pico-8 play session: no input (idle), after a click and taps of 🅾, ❎, 🅾+❎, 🅾 in the second before t = 0

[t = 6 s] idle ~6s (no d-pad/buttons)
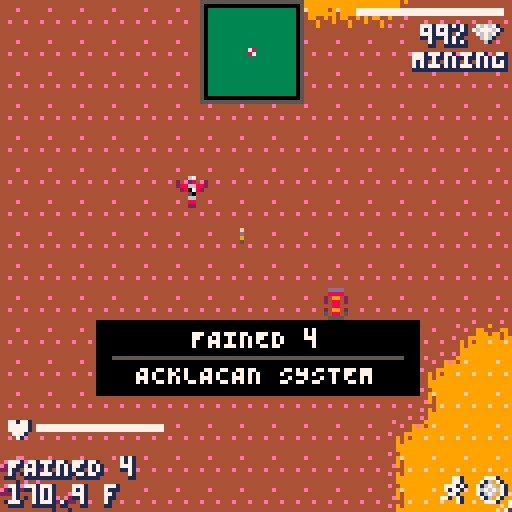
[t = 8 s] idle ~8s (no d-pad/buttons)
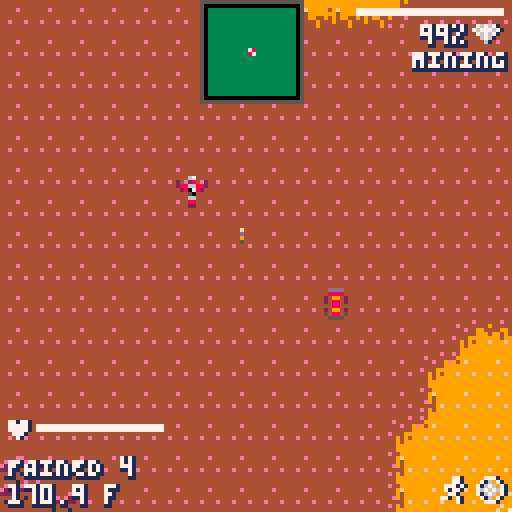

pico-8 cartridge
version 16
__lua__
-- low mem sky (#demakejam)
-- paul nicholas

curr_mode=0
-- 0=title
-- 1=galaxy
-- 2=system
-- 3=planet
-- 

--[music]
-- 00 - intro
-- 01 - shortwave
-- 17 - eotws_variation 1
-- 23 - velocity
playlist={1,7,23}
now_playing=-1

-- main loop
function _init()
 init_player()
 if (curr_mode<=1) then init_galaxy()
 elseif (curr_mode==2) then init_system()
 elseif (curr_mode==3) then init_surface()
 end
end

function _draw()
cls()
	-- draw title
	if (curr_mode<=1) then draw_galaxy()
 elseif (curr_mode==2) then
  if warp_count==0 then
   draw_system()
  else
   draw_warp()
  end
	elseif (curr_mode==3) then draw_surface()
	end
	-- debug
	-- print("cpu: "..flr(100*stat(1)).."%", 2, 2, 12) 
 -- print("mem: "..flr(stat(0)/1024*100).."%", 2, 8, 12)

	--printh("cpu: "..flr(100*stat(1)).."%") 
end

function _update60()
	if curr_mode<=1 then update_galaxy() 
 elseif curr_mode==2 then update_system() 
 elseif curr_mode==3 then update_surface()
 end
end

function init_player()
 -- todo: load saved data
 player_idle_anim={247,247}
 player_walk_anim={247,248}

 player={
  spr=247,
  x=0,
  y=0,
  health=100,
  mining_health=100,
  weapon_ammo=0,
  run=false,
  scanner_level=100,
  inv={},
  tmr=0,
  anim_pos=1,
  frame_delay=6,
  curr_anim=player_idle_anim,
  flipx=false,
  in_ship=true,
 }

 -- init player inventory
 for i=1,64 do player.inv[i]=0 end

 ship = {
  x=0,
  y=0,
  obj_type=3,  
  -- 1=planet, 2=space station, 3=ship, 4=flower, 
  -- 5=collectable, 6=mineable, 7=base?
  skin=3,
  thrust=0,
  dx=0,
  dy=0,
  aim=0, --.25
  trail={},
  landed=false
 }
end

--[[
--galaxy spiral code

e=2.71828
cols={0,1,12,14,7,7,7}
::_::
cls()
srand()
for n=2.5,0,-.1 do
 for i=min(n,5),45 do
  x=cos(e*i+t()/(e*10)-n/(e*7))*(i-n)/e*4+64
  y=sin(e*i+t()/(e*10)-n/(e*10))*(i-n)/e*2+64
  size=3-(i/28)+((sin()))
  circfill(x,y,size+.2-rnd(2),cols[flr(3*size-3)+flr(rnd(3))])--7-(n%2))
 end
end

flip()goto _ 

]]
-->8
-- galaxy map/title level


last_camx=0
last_camy=0
space={}
  -- 1=near star pages/sector
  -- 2=mid star pages/sector
  -- 3=far star pages/sector
scale=1 --.5
num_stars=7 -- per sector
star_cols={12,7,6,5,2,1,1}
max_depth=6
depth_offset=.0001
cam_speed=.00002--.0002
cam_maxspeed=.0004
hov_dist=5
curr_system=nil
curr_planet=nil
factions={"korvax","gek","vy'keen"}
warp_count=0

camx=0
camy=0
saved_galaxy_x=0--0.0955
saved_galaxy_y=0---0.057
sdist=nil --take first measurement
prev_star_hov=nil
_t=0
auto_start_time=320+rnd(100)
--printh(auto_start_time)
ready_to_begin=false
banner_count=0

function init_galaxy()
 printh("init_galaxy()...")
	camera()
 camx=saved_galaxy_x
 camy=saved_galaxy_y
 cam_dx=0
 cam_dy=0
	
 -- title?
 --if (curr_mode==0) music(0)

	-- create initial stars
	for d=1,max_depth do
		space[d]={}
		space[d].br_secx=0
		space[d].br_secy=0
  space[d].tl_secx=0
		space[d].tl_secy=0
		space[d].pages={}
		--for p=1,1 do
			space[d].pages[1]=
				make_sector(0,0,d,num_stars)
		--end
	end
end

function draw_galaxy()
--printh("draw_galaxy()...")
 cls()

 -- todo:seed to sector num?
 -- srand(1)

 fillp()
	
 star_hov = nil
 star_curr = nil

	-- loop through all depths
 for d=max_depth,1,-1 do
 --d=1
		camera(camx,camy)
	 local star_depth=space[d]
 	-- loop through all star pages
 	for p=1,4 do
 	 local page=star_depth.pages[p]
   
   -- bugfix for edge-case!
   if (page==nil) return

  	for s in all(page.stars) do
  		-- draw star
  		s.sx=s.x*scale-(camx/d)/depth_offset
  		s.sy=s.y*scale-(camy/d)/depth_offset
  		  		
  		if s.name 
     and s.sx>=64-hov_dist and s.sx<=64+hov_dist 
     and s.sy>=64-hov_dist and s.sy<=64+hov_dist then
      -- star in hover range
      -- is it closest to cursor?
      s.dist=dist(s.sx,s.sy,64,64)
      if star_hov == nil or s.dist < star_hov.dist then
       -- new closest star (to cursor)
       star_hov = s
      end
    end
    
    pset(s.sx,s.sy,s.col)

    -- names on title screen?
    if curr_mode==0 and s.seed<100 then
     print(s.name,s.sx-10,s.sy-7,s.col)
  	 end
    -- current?
    if curr_system 
     and curr_system.name==s.name then
     star_curr = s
    end
  	end
  end  -- pages	

 	--print("sector:"..space[1].tl_secx..","..space[1].tl_secy, 50, 2, 8)

 end -- depth

 
 -- title/galaxy mode
 if curr_mode==0 then

  draw_title()

  if (ready_to_begin and star_hov and wfade>=16) set_start_sys(star_hov)

  -- fades
  if (wfade>=0) fade(wfade, fade_table_white, 7, 1)
 else
  print(smallcaps("galactic core"),2,2,5)
  print("715597 ly",2,9,5)

  if star_curr then
   -- mark curr system
   circ(star_curr.sx,star_curr.sy,3,7)
  end

  if star_hov then
   
   -- current?
   if star_curr then
    -- measure dist (only once)
    if (sdist==nil) sdist=dist(star_curr.sx,star_curr.sy,star_hov.sx,star_hov.sy)
    
    -- plot course?
    if star_hov.name==curr_system.name then
     print("you are here",2,121,2)
    elseif sdist<=player.inv[20]*20 then
     line(star_curr.sx,star_curr.sy,star_hov.sx,star_hov.sy,9)
     print("press ❎ to warp ("..flr(sdist).."ly)",2,121,9)
    else
     local diff=flr((sdist-player.inv[20]*20)/20)+1
     fillp(0X5A5A)
     line(star_curr.sx,star_curr.sy,star_hov.sx,star_hov.sy,9)
     fillp()
     print("requires "..diff.." more warp cells",2,121,9)
    end
   end
   print(star_hov.name,star_hov.sx-10,star_hov.sy-7,star_hov.col)
   circ(star_hov.sx,star_hov.sy,1,star_hov.col)

   -- bottom portion
   print(star_hov.name..smallcaps(" system"),2,98,7)
   print(star_hov.num_planets..smallcaps(" planets"),2,105,6)
   print(smallcaps(star_hov.faction),2,112,6)
   
   
   -- check for change in hov (recalc dist)
   if (not prev_star_hov or star_hov.name!=prev_star_hov.name) prev_star_hov=star_hov sdist=nil
  end

  camera()

  spr(255,61,61)

 end -- title?

end

function set_start_sys(sys)
 -- todo: pick a random sys
 curr_system=sys
 saved_galaxy_x=camx
 saved_galaxy_y=camy
 init_system()
 -- todo: pick a random planet
 curr_planet=curr_system.planets[1]
 -- now jump to surface
 curr_mode=3

 init_surface()

 -- default to walking
 landing=true
 ship.landed=true
 player.in_ship=false
 return
end

function update_galaxy()	
--printh("update_galaxy()...")
 -- remember...
 last_camx=camx
 last_camy=camy
 
 local speed=cam_speed*scale


 -- title or map?
 if curr_mode==0 then
  -- auto-move camera pos
  camx+=speed*25
  _t+=.1
  if (btnp(5) or _t>auto_start_time) and (not ready_to_begin)  then 
   ready_to_begin=true
   wfade=0
   --sfx(60,3)
  end
  if (wfade>=0) wfade+=.25
 else
  -- galaxy map

  if(btn(0)) cam_dx-=speed
  if(btn(1)) cam_dx+=speed
  if(btn(2)) cam_dy-=speed
  if(btn(3)) cam_dy+=speed

  -- cancel
  -- >>> issue here as it flips back and forth!!!
  if(btnp(4) and warp_count==0) curr_mode=2 init_system() 

  -- warp (only if diff system!)
  if btnp(5) 
  and star_hov 
  and (curr_system==nil or curr_system.name!=star_hov.name) then
   -- save galaxy pos
   saved_galaxy_x=camx
   saved_galaxy_y=camy
   -- warp to new sys
   curr_system=star_hov 
   curr_mode=2 
   init_system() 
   warp_count=1
   -- sfx
   --music(-1,10)
   sfx(47,3)
  end

  -- stop?
  if (not btn(0)) and (not btn(1)) then
   cam_dx/=1.001
  else
   cam_dx=mid(-cam_maxspeed,cam_dx,cam_maxspeed)
  end 
  if (not btn(2)) and (not btn(3)) then
   cam_dy/=1.001
  else
   cam_dy=mid(-cam_maxspeed,cam_dy,cam_maxspeed)
  end 

 end -- title or map?
 



	
	camx+=cam_dx
 camy+=cam_dy


 
-- printh("camx = "..camx)
-- printh("camy = "..camy)
 
 -- loop through all depths
	for d=1,max_depth do
 --d=1
		local star_depth=space[d]
		
  -- check paging 
  -- (top-left & bottom-right corners for each depth)
  
  -- bottom-right
  local new_br_secx=
   flr((camx+127+(camx/d)/depth_offset)/127)
  local new_br_secy=
   flr((camy+127+(camy/d)/depth_offset)/127)
  -- top-left
  local new_tl_secx=
   flr((camx+(camx/d)/depth_offset)/127)
  local new_tl_secy=
   flr((camy+(camy/d)/depth_offset)/127)

  -- bottom-right
  if new_br_secx!=star_depth.br_secx 
   or new_br_secy!=star_depth.br_secy 
   or new_tl_secx!=star_depth.tl_secx 
   or new_tl_secy!=star_depth.tl_secy 
   then
  	-- moved into new sector
   -- create all new pages
   -- (assume all changed too)
   star_depth.pages[1]=make_sector(new_tl_secx,new_tl_secy,d,num_stars)
   star_depth.pages[2]=make_sector(new_tl_secx+1,new_tl_secy,d,num_stars)
   star_depth.pages[3]=make_sector(new_br_secx-1,new_br_secy,d,num_stars)
   star_depth.pages[4]=make_sector(new_br_secx,new_br_secy,d,num_stars)

   star_depth.tl_secx=new_tl_secx
   star_depth.tl_secy=new_tl_secy
   star_depth.br_secx=new_br_secx
   star_depth.br_secy=new_br_secy
  end
 end --depths
 
end

title_msg_line1={
 "    by paul nicholas",
 " ♪ by chris donnelly",
 "inspired by no man's sky"
}

title_msg_line2={
 "      @liquidream",
 "     @gruber_music",
 "     by hello games"
}

function draw_title()
 camera()

 if (_t<16) fade(16-_t,fade_table_black,0,0)  
 if (_t>0) spr(80,13,50,13,3) 
 pal()

 --printh("_t=".._t)
 if _t>15 and _t<105 then
  outline_text(title_msg_line1[flr((_t-15)/30)+1],17,100,6,1)
  outline_text(title_msg_line2[flr((_t-15)/30)+1],17,109,12,1)
 elseif _t>15 then
  outline_text("press ❎ to start",30,100,6,1)
 end
end

function draw_warp()
 cls(10)
 for i=1,50 do
  local x,y=rnd(127),rnd(150)
  line(x,y,x,y-rnd(50),rnd(16))
 end
 
end

function make_sector(secx,secy,depth,num_stars)
 local sector={}
 sector.stars={}
 
 -- calc sys number
 sector.sysnum=depth*1000+secx+secy/1000
 --printh("sysnum="..sector.sysnum)
 srand(sector.sysnum)
	
 for i=1,num_stars do
  local sys={
   x=secx*127+rnd(127),
   y=secy*127+rnd(127),
   col=star_cols[depth+flr(rnd(2))],
   secx=secx,
   secy=secy,
   name=getsystemname(
  	 secx,secy,rnd(32000)),
   seed=rnd(32000),
   faction=factions[flr(rnd(3)+1)],
   bgcol=flr(rnd(4)),
   num_planets=flr(rnd(8)+1),
   planets=nil
  }
  add(sector.stars,sys)
 end
 
 return sector
end

function getsystemname(secx,secy,sysnum)
	local namepart=
	  {"en", "la", "can","be",
    "and","phi","eth","ol",
    "ve", "ho", "a"  ,"lia",
    "an", "ar", "ur" ,"mi",
    "in", "ti", "qu" ,"so",
    "ed", "ess","ex" ,"io",
    "ce", "ze", "fa" ,"ay",
    "wa", "da", "ack","gre"}
	local name=""

 for i=1,flr(rnd(1)+3) do
  name=name..namepart[flr(rnd(#namepart))+1]
 end

 name=smallcaps(name)

	return name
end

-- fixed sqrt to avoid overflow
-- https://www.lexaloffle.com/bbs/?tid=29528
function dist(x1,y1,x2,y2)
 local a=x1-x2
 local b=y1-y2
 local c=sqrt((a/16)^2+(b/16)^2)*16
 return c
end
-- function dist(x1,y1,x2,y2)
--  local a=x1-x2
--  local b=y1-y2
--  local c=sqrt((a*a)+(b*b))
--  return c
-- end


-->8
-- star system level

sector_size=1000 --3000
astorbit=100

landing=false
wfade=-2

--debug
--srand(0)

function init_system()
 printh("-------- init system -----")

  -- ####################################
 -- debug
 -- if curr_system==nil then
 --  srand(4) --4
 --  pal()
 --  palt()
 --  cls(15)
 --  curr_system={
 --   seed=rnd(32000),--0,
 --   bgcol=1,
 --   num_planets=8,
 --   planets={},
 --   station={}
 --  }
 --  for i=1,curr_system.num_planets do
 --   curr_planet=create_planet(rnd(32000),i)
 --   add(curr_system.planets,curr_planet)
 --  end
 --  -- copy screen to user memory
 --  memcpy(0x4300,0x6000,0x1000)
 --  -- reset sprites
 --  reload()

 --  -- create station
 --  curr_system.station={
 --   obj_type=4,
 --   x=ship.x+rnd(50)+50,
 --   y=ship.y+rnd(50)+50,
 --   rot=0,
 --   col1=rnd(16),
 --   col2=rnd(16)
 --  }

 --  ship.landed=false
 --  player.in_ship=true
 -- end
 -- ####################################

 srand(curr_system.seed)
 create_stars()

 -- create planets/station?
 -- (only on first entry)
 if curr_system.planets == nil then
  curr_system.planets={}
  printh(">>>>>>> create planets <<<<")
  pal()
  palt()
  cls(15)  
  for i=1,curr_system.num_planets do 
   -- add planet
   local p=create_planet(rnd(32000),i)
   add(curr_system.planets,p)
   
   --debug
   printh("planet x,y:"..p.x..","..p.y)
  end
  -- copy screen to user memory
  memcpy(0x4300,0x6000,0x1000)
  -- reset sprites
  reload()

  -- create station
  curr_system.station={
   x=ship.x+rnd(50)+50,
   y=ship.y+rnd(50)+50,
   rot=0,
   col1=rnd(16),
   col2=rnd(16)
  }
 end
end

function update_system()
 --printh("update_system()...")
 -- warping
 if warp_count>0 then
  warp_count+=1
  if warp_count > 100 then
   warp_count=0
  end 
 end
 
 -- landing/takeoff
 if takingoff then
  wfade-=.25
  if wfade <= 0 then
   takingoff=false
   wfade=-2
  end
 elseif landing then
  wfade+=.25
  if (wfade >= 5) curr_mode=3 init_surface() ship.thrust=0
 end
 
 -- update ship
 update_player()
 

 for i=1,#stars do
  local s=stars[i]
  -- update starfield
  update_star(s, ship.dx, ship.dy)
 end

 -- create thrust particles
 local engine_x = -sin(ship.aim)*5
 local engine_y = -cos(ship.aim)*5
 make_particle(ship.x+engine_x+3.5, ship.y+engine_y+3.5,0,0)

 update_particles()
end


function draw_system()	
 --printh("draw_system()...")
	cls(curr_system.bgcol)	
  -- stars
 for i=1,#stars do
  local s=stars[i]
  if (s.d>=2.25) pset(s.x,s.y,s.c)
 end

 camera(ship.x-60,ship.y-60)

  -- copy user mem to sprite
 memcpy(0x0,0x4300,0x1000)

close_object=nil
close_object_dist=9999

 -- draw planets
 -- (from user mem)
 
 for i=1,curr_system.num_planets do
  p=curr_system.planets[i]

  -- if planet is within range (e.g. asteroids)
  -- then draw it
  local planet_dist = abs(dist(p.x,p.y,ship.x,ship.y))
  if planet_dist < 128+(astorbit) then
   draw_planet(p,p.x,p.y,p.size)
   -- draw asteroids
   palt(3,0)
   if (curr_system.bgcol>0) palt(1,true)
   for a=1,#p.asteroids do
    local ast=p.asteroids[a]
    spr(ast.spr,p.x+ast.x,p.y+ast.y,1,1,ast.fx,ast.fy)
    --rspr(88,96,p.x+ast.x,p.y+ast.y,t()+rnd(),1,3)
   end
  end
  -- landable?
  if (planet_dist < (p.size*16)+20 and planet_dist<close_object_dist) close_object=p close_object_dist=planet_dist

 end --# planets

 

 -- restore sprites
 reload()
 --reload(0,0,0x1fff)

 -- draw station
 local st=curr_system.station
 pal()
 palt(0,false)
 pal(1,st.col1)
 pal(13,st.col2)
 rspr(0,64,st.x-20,st.y-20,st.rot,6,3) 
 st.rot+=.0025
 pal()
 palt()
 --spr(128,st.x-20,st.y-20,5,5) 

 -- ui
 for i=1,curr_system.num_planets do
  p=curr_system.planets[i]
  -- debug (collision bounds!)
  --circ(p.x,p.y,(p.size*16),8)
  
 if p.mapped then
  print(p.name,
   p.x,  --p.x-flr((#p.name*4)/2)
   p.y-(p.size*16)-16,7)

   -- print("unmapped",
   --  p.x,
   --  p.y-(p.size*16)-8,9)
 end
 if not p.mapped then
  print("unknown",
   p.x,  --p.x-flr((#p.name*4)/2)
   p.y-(p.size*16)-16,7)

  print("unmapped",
   p.x,
   p.y-(p.size*16)-8,9)
 end

 end --# planets

 draw_particles()


	-- reset/lock camera for fixed drawing
	camera()

 -- draw player's ship
 draw_ship(60,60)

 -- -- 
 -- draw_particles()

 -- stars foreground
 for i=1,#stars do
  local s=stars[i]
  if (s.d<2.25) pset(s.x,s.y,s.c)
 end

 -- ui
 draw_ui()

 -- radar
 draw_radar()

 -- fades
 if (landing or takingoff) fade(wfade, fade_table_white, 7, 1)
end

-- will either be ship or person
function update_player()


 if player.in_ship then
  if not ship.landed and not landing then
   -- todo: flight controls
   local speed=.5--.1 --1
   local acc=0.01
   local rotspeed=.0075
    -- fast turn = .01

   if(btn(2)) ship.thrust+=acc
   if(btn(3)) ship.thrust-=acc    
   if(btn(0)) ship.aim-=rotspeed
   if(btn(1)) ship.aim+=rotspeed   

   if(btnp(4) and wfade<0 and warp_count==0) init_galaxy() update_galaxy() curr_mode=1 return

   if(btnp(5) and close_object and warp_count==0) curr_planet=close_object landing=true wfade=0 sfx(50,3)

   -- cap thrust
   ship.thrust=mid(0.25,ship.thrust,1.75)
   -- calculate thrust vector
   ship.dx=-sin(ship.aim*-1)*ship.thrust
   ship.dy=cos(ship.aim*-1)*ship.thrust

   -- update camera pos
   ship.x+=ship.dx
   ship.y+=ship.dy

   -- todo/debug: this needs work when on planet - not finished!
   -- camx+=ship.dx
   -- camy+=ship.dy

  -- ship.dx=ship.thrust
  else
   -- allow take-off or leave ship
  end
 else
  -- on foot
   local speed=1 --constant!   
   local vx,vy=0,0
   local btn_count=0

   if(btn(0)) vx=-speed btn_count+=1
   if(btn(1)) vx=speed btn_count+=1
   if(btn(2)) vy=-speed btn_count+=1
   if(btn(3)) vy=speed btn_count+=1

   if btnp(5) then
    -- check for close object(s).. 
    if close_object then
     -- ship
     if close_object.obj_type==3 then
      -- take-off!
      --printh("takeoff!!!!!")
      takingoff=true wfade=0 sfx(51,3) banner_count=-2

     -- item to collect
     elseif close_object.obj_type==4 or close_object.obj_type==5 then
      local checkpos=(mapx+11).."."..(mapy+11)
      --printh(">>> deading: "..checkpos)
      curr_planet.dead[checkpos]=true
      close_object.dead=true

      -- add to player inventory
      player.inv[close_object.obj_class]+=1--block.obj_quantity
      -- show message
      collect_item=close_object
      collect_amount=1 -- quantity
      collect_timer=1
      -- sfx
      sfx(54,3)
     end
    end 

   end

   -- speed delay
   if (btn_count>0) then 
    speed_delay_count+=1
    if (player.curr_anim!=player_walk_anim) sfx(52,3) printh("walk!!!")
    player.curr_anim=player_walk_anim
   else
    if (player.curr_anim==player_walk_anim) sfx(-1,3) printh("stop!!!")
    player.curr_anim=player_idle_anim
   end
   if (speed_delay_count>speed_delay) then
    speed_delay_count=0
    -- move camera pos
    -- camx+=vx
    -- camy+=vy
    player.x+=vx
    player.y+=vy 
    camx+=vx
    camy+=vy 
    
    -- printh("player pos: "..player.x..","..player.y)
    -- printh("ship pos: "..ship.x..","..ship.y)
    -- printh("cam1 x="..camx..",y="..camy)
   end
--printh("cam1 x="..camx..",y="..camy)
   

   -- check collisions / close objects
   -- reset state
    close_object=nil

   -- ship
   if dist(player.x,player.y,ship.x,ship.y)<10 then
    close_object=ship

   else
    -- item to collect (flower, cargo drop, etc.)
    local block=mdata["11.11"]
    if block.obj_type and not block.dead then
     close_object=block
    end

   end -- close tests

 end
end

function draw_radar()
 local xoff,yoff=50,0
 local px,py=xoff+13,yoff+13

  rectfill(xoff,yoff,xoff+25,yoff+25,5)
  rectfill(xoff+1,yoff+1,xoff+24,yoff+24,0)
  
 -- in space?
 if curr_mode==2 then
  -- draw dist objects first
  clip(xoff+1,yoff+1,24,24)
  for i=1,#curr_system.planets do
   local dx=px+(curr_system.planets[i].x-ship.x)*.1
   local dy=py+(curr_system.planets[i].y-ship.y)*.1
   dx=mid(xoff+1,dx,xoff+24)
   dy=mid(yoff+1,dy,yoff+24)
   circfill(dx,dy,2,13)
  end
  rectfill(xoff+2,yoff+2,xoff+23,yoff+23,1)
  -- station
  local st=curr_system.station
  dx=px+(st.x-ship.x)*.1
  dy=py+(st.y-ship.y)*.1
  dx=mid(xoff,dx,xoff+24)
  dy=mid(yoff,dy,yoff+24)
  fillp(0X5A5A,dx,dy)
  rectfill(dx,dy,dx+1,dy+1,148)
  fillp()

  -- now draw close objects
  for i=1,#curr_system.planets do
   local dx=px+(curr_system.planets[i].x-ship.x)*.1
   local dy=py+(curr_system.planets[i].y-ship.y)*.1
   circfill(dx,dy,2,13)
  end

 -- on land?
 elseif curr_mode==3 then
  -- draw dist objects first
  clip(xoff+1,yoff+1,24,24)
  rectfill(xoff+2,yoff+2,xoff+23,yoff+23,3)
  -- ship
  dx=px+(ship.x-player.x)*.1
  dy=py+(ship.y-player.y)*.1
  dx=mid(xoff,dx,xoff+24)
  dy=mid(yoff,dy,yoff+24)
  fillp(0X5A5A,dx,dy)
  rectfill(dx,dy,dx+1,dy+1,135)
  fillp()


 end
 


  -- player
  pset(xoff+13,yoff+13,7)

 clip()
end


function draw_ship(x,y)
 pal()
 palt(0,false)
 --printh("a:"..ship.aim)
 rspr(88+8*ship.skin,120,x,y,ship.aim,1,3)
 pal()
 palt()
end


collect_item=nil
collect_amount=0
collect_timer=0

function draw_ui()

 -- todo: draw_healthbar and make real
 palt(3,true)
 -- rectfill(2,2,40,3,1)
 -- rectfill(2,2,35,3,7)
 -- spr(224,2,5)

 -- middle/in-viewport stuff
 if close_object!=nil then
  -- planet?
  if close_object.obj_type==1 then
   outline_text("❎ to land",
    60-10,
    60+12, 7)
  -- ship?
  elseif close_object.obj_type==3 then
   outline_text("❎ to take-off",
    60-20,
    60+5, 7)
  -- collectable?
  elseif close_object.obj_type==4 or close_object.obj_type==5 then
   outline_text("❎ to pick-up",
    60-20,
    60+5, 7)
  end
 end

 -- shared ui sections?

 -- collected items
 if collect_item then
  rectfill(38,31,41,34,collect_item.obj_col1)
  rectfill(39,32,40,33,collect_item.obj_col2)
  outline_text(smallcaps(collect_item.name.." x"..collect_amount),44,30,7)
  collect_timer-=.01
  if (collect_timer<=0) collect_item=nil
 end

 if banner_count>=0 then
  rectfill(24,80,104,98,0)
  print(curr_planet.name, 48,82, 7)
  line(28,89,100,89,5)
  print(curr_system.name..smallcaps(" system"), 34,91, 7)

  banner_count+=.1
  if (banner_count>20) banner_count=-2
 end


 -- todo: show health and actual weapon
 
 if player.in_ship then
  -- top portion
  --print("pos="..flr(ship.x)..","..flr(ship.y),50,30,8)

  -- debug (removed until canon fire done)
  -- rectfill(89,2,125,3,1)
  -- rectfill(89,2,125,3,7)
  -- print("100%",104,6,7,1)
  -- spr(239,120,5)
  -- print(smallcaps("photon"),103,12)

  if not ship.landed then
   print(flr(ship.thrust*100).."\85/\83",2,121,7)
  end

 else -- on foot

  -- top portion
  rectfill(89,2,125,3,1)
  rectfill(89,2,125,3,7)
  outline_text("99%",105,6,7,1)
  spr(238,118,5)
  outline_text(smallcaps("mining"),103,12,7,1)
  
  -- bottom portion
  spr(242,1,103)
  rectfill(9,106,40,107,1)
  rectfill(9,106,40,107,7)
  outline_text(curr_planet.name,2,114,7,1)
  outline_text(curr_planet.temp.." f",2,121,7,1)

  spr(244,110,119)
  spr(245,119,119)
 end
 
 palt()
end

function create_stars()
 stars={}
	for i=1,50 do
		local s={}
		s.x=flr(rnd(128))
		s.y=flr(rnd(128))
		s.d=rnd(10)
  s.c=s.d+5 -- stranger things!
  add(stars,s)
	end
end

function update_star(s, dx, dy)
 -- move star based on depth
 s.x-=dx/s.d*5
 s.y-=dy/s.d*5
 		
 -- wrap star, if needed
 if (s.x<0 or s.x>128) then
	 	s.x=s.x<0 and 128 or 0
	 	s.y=rnd(128)
	elseif (s.y<0 or s.y>128) then
		s.x=rnd(128)
		s.y=s.y<0 and 128 or 0
	end
end

function make_particle(startx,starty,dx,dy,cols,life_time,max_size,min_size)
 local p = {
   --the location of the particle
   x=startx,
   y=starty,
   --what percentage 'dead'is the particle
   t = 0,
   --how long before the particle fades
   life_time=20+rnd(10),
   --how big is the particle,
   --and how large will it grow?
   size = 1,
   max_size = 1+rnd(3),
   min_size = 1+rnd(3),
   
   --'delta x/y' is the movement speed,
   --or the change per update in position
   --randomizing it gives variety to particles
   dy = dy,
   dx = dx,
   -- dy = rnd(0.7) * -1,
   -- dx = rnd(0.4) - 0.2,
   
   --'ddy' is a kind of acceleration
   --increasing speed each step
   --this makes the particle seem to float
   ddy = -0.05,
   --what color is the particle
   col = 7
 }
 --after making the particle, add it to the list 'smoke'   
 add(ship.trail,p)
end

function update_particles()
  --perform actions on every particle
  for p in all(ship.trail) do
    --move the smoke
    p.y += p.dy
    p.x += p.dx
    --p.dy+= p.ddy
    --increase the smoke's life counter
    --so that it lives the correct number of steps
    p.t += 1/p.life_time
    --grow the smoke particle over time
    --(but not smaller than its starting size)
    p.size *=.99
    --p.size = max(p.size, p.max_size * p.t )
    
    --make fading smoke particles a darker color
    --gives the impression of fading
    --change color if over 70% of time passed
    if p.t > 0.1  then
      p.col = 12
    end
    if p.t > 0.7 then
      p.col = 1
    end
    --if the particle has expired,
    --remove it from the 'smoke' list
    if p.t > 1 then
      del(ship.trail,p)
    end
  end
end

function draw_particles()
  for i=1,#ship.trail do
    local p=ship.trail[i]
    --draw a circle to be the smoke
    --replace this with whatever you want
    --your smoke to look like
    circfill(p.x, p.y, p.size, p.col)
  end
end

function draw_planet(p,x,y,scale)
 pal()
 palt(0,false)
 palt(15,true)

   local startx=((p.num-1)%4)*32
 sspr(
  startx,
  flr(p.num/5)*32,
  32,32,
  x-(15*scale),y-(16*scale),
  32*scale,32*scale)
end

function create_planet(seed,num)
 printh(">>> in create_planet()")
 local p={
  obj_type=1,
  seed=rnd(32000),
  num=num,
  name=getsystemname().." "..flr(rnd(8))+1,
  size=rnd(.75)+1,
  x=rnd(sector_size)-sector_size/2,
  y=rnd(sector_size)-sector_size/2,
  res_nums={},
  dead={},
  temp=flr(rnd(200)).."."..flr(rnd(9))+1,
  mapped=false
 }
 -- gen palette
	p.pal={}
 --printh("planet pal:")
 for i=0,14 do
  p.pal[i]=flr(rnd(14)+1)
  --printh(" > "..p.pal[i])
 end
 -- generate planet texture
 gen_texture(seed,p)
 -- render planet once
 render_sphere(
   ((num-1)%4)*32,
   -1 + (flr(num/5)*32),
   1)
 -- generate asteroids
 p.asteroids={}
 local astcount=100
 for i=1,astorbit do
  local a=rnd(1)
  local ast={
   x=(rnd(astorbit/2)+astorbit)*cos(a),
   y=(rnd(astorbit/2)+astorbit)*sin(a),
   spr=204+flr(rnd(4)),
   fx=flr(rnd(2))==0,
   fy=flr(rnd(2))==0
  }
  add(p.asteroids,ast)
 end
 -- generate resources
 for i=1,flr(rnd(4)) do
  local num=flr(rnd(#res)+1)
  add(p.res_nums,num)
  printh("  > res = "..res[num][3])
 end

 return p
end

function gen_texture(seed,p)
 -- set seed
	os2d_noise(seed)
	
	local size=32
	-- fill spr ram with samples
	for y=0,size do
		for x=0,size*4 do
			local c
			-- base noise is strongest
			c =os2d_eval(x/8,y/4)
			--c =os2d_eval(x/32,y/32)

	--[[		
			-- next is weaker
			c+=os2d_eval(x/16,y/16)/2

			-- and so on
			c+=os2d_eval(x/ 8,y/ 8)/4

			-- and so on
			c+=os2d_eval(x/ 4,y/ 4)/8

			-- and so on
			c+=os2d_eval(x/ 2,y/ 2)/16

]]
			-- convert -0.2..+1 to 14 cols
			-- (sea level at -0.2)
			c=mid(0,(c+0.2)/1.2*14,13)

   sset(x,y,p.pal[flr(c)])
		end
	end
end


fade_table_white={
 {1,13,6},
 {5,13,6},
 {13,13,6},
 {3,13,6},
 {4,14,15},
 {13,6,6},
 {6,7,7},
 {7,7,7},
 {8,14,15},
 {10,15,15},
 {10,15,15},
 {11,6,6},
 {12,6,6},
 {13,6,6},
 {14,15,7},
 {15,7,7}
}

fade_table_black={
 {0,0,0},
 {1,0,0},
 {2,1,0},
 {3,1,0},
 {2,2,0},
 {5,1,0},
 {13,5,1},
 {6,13,1},
 {8,2,0},
 {4,4,0},
 {9,4,5},
 {3,3,0},
 {12,1,1},
 {5,1,1},
 {13,2,1},
 {13,5,1}
}


function fade(i,fade_table,target_col,p) -- p=0=draw palette
 for c=0,15 do
  if flr(i+1)>=4 then
   pal(c,target_col,p)
  elseif flr(i+1)<0 then
   -- do nothing
  else
   pal(c,fade_table[c+1][flr(i+1)],p)
  end
 end
end

-->8
-- planet surface level

--------------------------------
-- init phase
--------------------------------
mdata={}
--mdead={} -- the used/dead list
speed_delay=2 -- walk=2,run=1,fly=0 
speed_delay_count=0
res_types={"isotope","silicate","neutral","exotic"}
res={
 --{1,2,"carbon","c",1,.9,7}, --mining/killing animals
 {10,9,"sodium","na",4,.1,41,175}, --1
 {8,10,"oxygen","c",1,.9,7,174},
 {4,9,"marrow bulb","mb",4,.2,41,171}, --caves
 {3,1,"cactus flesh","cc",3,.2,28,170},--on desert worlds
 {3,10,"gamma root","gr",4,16,1.1,174}, --radioactive worlds
 {11,3,"fungal mould","fm",3,.2,16,171},--on toxic worlds
 {12,1,"frost crystal","fc",3,.2,12,175}, --on frozen worlds
 {10,9,"solanium","so",3,.2,70,173}, --on hot worlds
 {7,7,"kelp sac","ke",4,.2,41,174}, --underwater
 {12,7,"star bulb","sb",3,.2,32,173},
 --col1,col2,name,abbrev,group,rarity,value,sprite
-- {6,5,"platinum","pt",2,.5,55}, --mining
-- {9,9,"copper","cu",2,.5,110,172},
-- {8,8,"coprite","cr",3,.2,30}, --feeding animals
-- {3,11,"emeril","em",3,.2,275},
-- {9,10,"gold","au",3,.2,220},
 --{14,2,"mordite","mo",3,.2,40}, --killing animals
-- {2,13,"pugneum","pg",3,.2,138},
}
-- other object classes
-- 20= warp cell


function init_surface()

 -- ####################################
 -- debug
 if curr_system==nil then
  srand(4) --4
  pal()
  palt()
  cls(15)
  curr_system={
   seed=rnd(32000),--0,
   bgcol=1,
   num_planets=8,
   planets={}
  }
  for i=1,curr_system.num_planets do
   curr_planet=create_planet(curr_system.seed,2)
   add(curr_system.planets,curr_planet)
  end
  -- copy screen to user memory
  memcpy(0x4300,0x6000,0x1000)
  -- reset sprites
  reload()

  ship.landed=true
  player.in_ship=false
 end
 -- ####################################




	-- noise params
	_seed=0

	camx=16
 camy=16
 -- map view pos
	mapx=-1--80--10
	mapy=21--90--11

 -- wave ripples
 wave_frame=0
 --wave_cols={7,12,12}
 --wave_delay=10
	
	-- generate initial view
 os2d_noise(curr_planet.seed)--_seed)
	gen_map(mapx,mapy,22,22,1,1)

 -- ----------------------------------
 -- recolour sprites to planet pal
 pal()
 palt()
 cls()
 water_col=curr_planet.pal[0]
 deep_water=fade_table_black[water_col+1][2]
 beach_col=curr_planet.pal[2]
 grass_col=curr_planet.pal[3]
 trees_col=curr_planet.pal[6]
 trees_floor_col=curr_planet.pal[4]
 rock_col=curr_planet.pal[11]

 -- beach (recolor is in update due to anim)
 spr(1,8,0,15,1)

 -- grass
 pal(3,grass_col) 
 pal(11,fade_table_white[grass_col+1][2]) 
 spr(17,8,8,15,1)
 pal()
 -- trees
 pal(5,trees_floor_col)
 pal(11,trees_col)
 pal(3,fade_table_black[trees_col+1][2]) 
 spr(33,8,16,15,1)
 pal()
 -- rock
 pal(6,rock_col)
 pal(7,fade_table_white[rock_col+1][2])
 pal(13,fade_table_black[rock_col+1][2])
 pal(1,fade_table_black[fade_table_black[rock_col+1][2]+1][2])
 spr(49,8,24,15,1)
 pal()
 -- water
 pal(12,water_col)
 palt(0,false)
 pal(0,deep_water)
 spr(65,8,32,15,1)
 pal()

 -- copy screen (5 rows of sprites) to sprite memory
 memcpy(0x0000,0x6000,0x0a00)
 
 -- reset sprites
 --reload()

 -- set player pos
 player.x=mapx*8+70
 player.y=mapy*8+70
 -- put player ship next to them
 ship.x=mapx*8+60
 ship.y=mapy*8+60
 ship.aim=0

 -- mark as mapped
 curr_planet.mapped=true

 -- play music
 srand(curr_planet.seed)
 local song_num=flr(rnd(#playlist))+1
 --printh("song_num:"..song_num)
 --if (song_num!=now_playing) music(playlist[song_num]) now_playing=song_num
end

--------------------------------
-- update phase
--------------------------------

function update_surface()
	 -- landing/takeoff
	if landing then
  wfade-=.25
  if wfade <= 0 then
   landing=false
   wfade=-2
   -- default to landed and out of ship
   ship.landed=true
   player.in_ship=false

   -- show planet name
   banner_count=0
   sfx(59,3)
  end
 elseif takingoff then
  wfade+=.25
  if (wfade >= 5) then
   curr_mode=2
  -- default to flying and out of ship
   ship.landed=false
   player.in_ship=true
   -- pos ship at planet
   ship.x=curr_planet.x
   ship.y=curr_planet.y
   init_system()
  end
 end
	
 -- either ship or person
 update_player()

 -- update player anim
 animate(player)


	-- check for empty map lines

 -- left edge =========================
	if camx<12 then --(16-4)
	 -- need to shift map
	 for y=1,22 do
 		for x=22,1,-1 do
 		 local block=mdata[(x-1).."."..y]
 		 mdata[x.."."..y]=block
 		end
 	end
	 -- generate new lines
	 mapx-=1
	 gen_map(mapx,mapy,0,22,1,1)
	 -- and reposition camera
	 camx=20-(12-camx)

 -- top edge =========================
	elseif camy<12 then --(16-4)
	 -- need to shift map
	 for x=1,22 do
 		for y=22,1,-1 do
 		 local block=mdata[x.."."..(y-1)]
 		 mdata[x.."."..y]=block
 		end
 	end
	 -- generate new lines
	 mapy-=1
	 gen_map(mapx,mapy,22,0,1,1)
	 -- and reposition camera
	 camy=20-(12-camy)

 -- right edge =========================
	elseif camx>=20 then  --(16+4)
	 -- need to shift map
	 for y=1,22 do
 		for x=1,22 do
 		 local block=mdata[(x+1).."."..y]
 		 mdata[x.."."..y]=block
 		end
 	end
	 -- generate new lines
	 mapx+=1
	 gen_map(mapx+21,mapy,0,22,22,0) --target map pos
	 -- and reposition camera
	 camx=12+(20-camx)--+speed

 -- bottom edge =========================
	elseif camy>=20 then --(16+4)
	 -- need to shift map
	 for x=1,22 do
 		for y=1,22 do
 		 local block=mdata[x.."."..(y+1)]
 		 mdata[x.."."..y]=block
 		end
 	end
	 -- generate new lines
	 mapy+=1
	 gen_map(mapx,mapy+21,22,0,1,22) --target map pos

	 -- and reposition camera
	 camy=12+(20-camy)--+speed
	end

 -- debug
 --printh(tostr(player.inv[20]))
end

function gen_map(mx,my,mw,mh,ox,oy)
 --printh("gen_map("..mx..","..my..","..mw..","..mh..","..ox..","..oy..")")
 
 -- set map data with samples
	for y=oy,oy+mh do
		for x=ox,ox+mw do
			local c
			
			local _x=mx-ox+x
			local _y=my-oy+y
			-- v1(orig - slower)
		--[[
			c =os2d_eval(_x/32,_y/32)
			c+=os2d_eval(_x/16,_y/16)/2
			c+=os2d_eval(_x/ 8,_y/ 8)/4
			c+=os2d_eval(_x/ 4,_y/ 4)/8
			c+=os2d_eval(_x/ 2,_y/ 2)/16
			]]
			
			-- v2(faster)
			--[[
			c =os2d_eval(x/1024,y/1024)
			c+=os2d_eval(x/64,y/64)/2
			c+=os2d_eval(x/ 8,y/ 8)/4
			c+=os2d_eval(x/ 4,y/ 4)/8
			]]
			
			-- v3 (faster and looks good)
			--[[
   c =os2d_eval(_x/64,_y/64)
			c+=os2d_eval(_x/32,_y/32)/4
			c+=os2d_eval(_x/ 8,_y/ 8)/8
   ]]
   
   -- v4 (smaller scale - nice landscape, lots of water)
   --printh(">>> gen point <<<")
			-- c =os2d_eval(_x/32,_y/32)
			-- c+=os2d_eval(_x/8,_y/8)/4
			-- --c+=os2d_eval(_x/4,_y/4)/8
			
   -- v5 (bigger land mass, ponds and lakes)
   c =os2d_eval(_x/32,_y/32)
			c+=os2d_eval(_x/16,_y/16)/2
			--c+=os2d_eval(_x/ 8,_y/ 8)/4

			mdata[x.."."..y]={
			 noise=c,
		  col=mid(0,(c+0.2)/1.2*14,13),
    -- x=_x,
    -- y=_y,
    -- each block gets its own random seed
				seed=tonum(mapx+x).."."..(mapy+y) --x.."."..y)
			}

		end
	end

 -- calc (incremental) marching for new blocks
 local sx = mid(2,ox,21)
 local sy = mid(2,oy,21)
 local tx = (mw>2) and ox+mw-1 or sx
 local ty = (mh>2) and oy+mh-1 or sy

 for y=sy,ty do
  for x=sx,tx do

   local block=mdata[x.."."..y]
   block.march_sea = marching_code(x,y,-.75)
   block.march_low = marching_code(x,y,-0.5)
   block.march_mid = marching_code(x,y,-0.25)
   block.march_hi = marching_code(x,y,0.5)
   block.march_top = marching_code(x,y,0.9)

   -- now gen other object types:
   --  1=planet, 2=space station, 3=ship, 4=flower, 
   --  5=collectable, 6=mineable, 7=base?
   -- (each block has own seed)
   srand(block.seed)

   -- static objects...

   -- only if planet has resources
   if #curr_planet.res_nums > 0 then
    if block.noise>.65 and block.noise<.66 then
     -- plant
     block.obj_type=4
     block.obj_class=curr_planet.res_nums[flr(rnd(#curr_planet.res_nums)+1)] --flr(rnd(5)+1)    
     --printh("class="..block.obj_class)
     block.obj_col1=res[block.obj_class][1]
     block.obj_col2=res[block.obj_class][2]
     block.name=res[block.obj_class][3]
    end

    -- other properties    

    -- only used if a "full" tile
    -- (removed for now - kinda slow, not much diff)
    -- block.flipx=flr(rnd(2))==0
    -- block.flipy=flr(rnd(2))==0
   end

   -- collectable (container?)
   srand(block.seed)

   -->> rnd issue!
   if block.noise>-.06 and block.noise<-.05 and rnd()<.1 then
    block.obj_type=5 --5=container
    block.obj_class=20 -- 20=warp cell
    block.obj_col1=11
    block.obj_col2=7
    block.name="warp cell"
   end

   -- is block "dead/used"?
   --printh("dead type: "..type(curr_planet.dead["7.36"]))
   local checkpos=(mapx+x).."."..(mapy+y)
   --printh(">>> cheaking for dead: "..checkpos)
   --if (checkpos=="7.36") printh("checking...7.36")
   if (curr_planet.dead[checkpos]!=nil) block.dead=true 
  end
 end


 
end


--------------------------------
-- draw phase
--------------------------------

function draw_surface()
 pal()
	--cls(1) --water
 cls(deep_water)
	--cls(12)
	camera(camx,camy)
	
  -- wave cols  
  
  wave_cols={7,water_col,water_col}
  --if (time()%1==0) then
    wave_frame = flr(sin(t()/10)*1.5+1)
    if (wave_frame==0) wave_cols={7,water_col,water_col}
    if (wave_frame==1) wave_cols={beach_col,7,water_col}
    if (wave_frame==2) wave_cols={beach_col,beach_col,7}
 --end
 
 for y=2,21 do
		for x=2,21 do

			local block=mdata[x.."."..y]
			local c3col=block.col
			local c4=flr(c3col)

   local dx=x*8-16
   local dy=y*8-16

   -- -- randomise full blocks
   -- fx,fy=false,false
   -- if block.march_top==15 or block.march_hi==15 or block.march_mid==15 or block.march_low==15 or block.march_sea==15) then
   --  fx=rnd(
   -- end

   -- don't draw if hidden by layer above
			if(block.march_top<15 and block.march_hi<15 and block.march_mid<15 and block.march_low<15 and block.march_sea!=0) then spr(block.march_sea+64,dx,dy) end
   pal()

   -- wave palette cycling
   pal(1,wave_cols[1])
   pal(2,wave_cols[2])
   pal(3,wave_cols[3])

   pal(15,beach_col)   
   pal(7,fade_table_white[beach_col+1][2])
   --pal(7,beach_col-1)
   if(block.march_top<15 and block.march_hi<15 and block.march_mid<15 and block.march_low!=0) then spr(block.march_low,dx,dy) end--,1,1,block.march_low==15 and block.flipx or false, block.march_low==15 and block.flipy or false)
			pal()
   
   if(block.march_top<15 and block.march_hi<15 and block.march_mid!=0) then spr(block.march_mid+16,dx,dy) end--,1,1,block.march_mid==15 and block.flipx or false, block.march_mid==15 and block.flipy or false)

   if(block.march_top<15 and block.march_hi!=0) then spr(block.march_hi+32,dx,dy) end
  
   if(block.march_top!=0) then spr(block.march_top+48,dx,dy) end
   
		 
   -- todo: draw other fixed objects (grass, trees, bases, etc..)



   -- each block gets its own random seed
   srand(block.seed)
   
   palt(0,false)
   palt(3,true)

   -- printh("map: "..mapx..","..mapy)
   -- local checkpos=(mapx+x).."."..(mapy+y)
   -- printh("checkpos =  "..checkpos)

   -- plants/minerals
   if block.obj_type==4 then
    pal(8,block.obj_col1)
    pal(10,block.obj_col2)
    -- alive?
    if (not block.dead) then
     local checkpos=(mapx+x).."."..(mapy+y)
     --printh("drawpos =  "..checkpos)
     spr(res[block.obj_class][8],dx,dy)
    else
     spr(res[block.obj_class][8]+16,dx,dy)
    end
    pal()

   -- containers
   elseif block.obj_type==5 then
    palt(0,false)
    palt(3,true)
    -- alive?
    if (not block.dead) then
     spr(143,dx,dy)
    else
     spr(159,dx,dy)
    end
    pal()

   end


		end -- y loop
		 
	
 end

	
 -- todo: draw other fixed objects (grass, trees, bases, etc..)

draw_ship(ship.x-(mapx*8),ship.y-(mapy*8))

--printh("cam="..camx..","..camy)


	-- reset cam for "static" things
	camera()

 -- draw player
	pal()
	palt(3,true)
 local sprnum = player.curr_anim[player.anim_pos]	
 spr(sprnum,59,57)
 --debug
 --pset(60,60,8)
 
 draw_ui()
 
 -- --print("map x="..mapx..",y="..mapy,40,2,7)
 -- palt(3,true)
 -- rectfill(2,2,40,3,1)
 -- rectfill(2,2,35,3,7)
 -- spr(224,2,5)
 
 -- rectfill(89,2,125,3,1)
 -- rectfill(89,2,125,3,7)
 -- outline_text("47%",105,6,7)
 -- spr(238,118,5)
 -- outline_text(smallcaps("mining"),103,12,7,1)
 
 
 -- -- bottom portion
 -- spr(225,1,103)
 -- rectfill(9,106,40,107,1)
 -- rectfill(9,106,35,107,7)
 -- outline_text(smallcaps("veandso 7"),2,114,7,1)
 -- outline_text("149.7 f",2,121,7,1)

 -- spr(244,110,119)
 -- spr(245,119,119)

 draw_radar()
 
 --  -- fades
 if (landing or takingoff) fade(wfade, fade_table_white, 7, 1)
 
 -- debug testing
 -- memcpy(0x0,0x4300,0x0fff)
 -- draw_planet(curr_planet,64,16,1)
 -- reload()

end

-->8
-- ui system

-->8
-- planet objects + life
-->8
-- helper code

function animate(obj)
 -- animate the object
 -- (update frames, looping as req)
 obj.tmr += 1
		if obj.tmr > obj.frame_delay then
			obj.tmr = 1
			obj.anim_pos += 1
			if obj.anim_pos > #obj.curr_anim then obj.anim_pos=1 end
		end
end

function outline_text(str,x,y,c0,c1)
	print(str, x+1, y, c1)
 print(str, x+1, y+1, c1)
 print(str, x, y+1, c1)
 print(str,x,y,c0)
end

-->8
-- public code snippets

-- marching squares
-- by frederic souchu (freds72)
function hk(cq,cr,hl)
return mdata[cq.."."..cr].noise>hl and 1 or 0
end
function marching_code(cl,fy,hl)
return
hk(cl,fy,hl)+
shl(hk(cl,fy+1,hl),1)+
shl(hk(cl+1,fy,hl),2)+
shl(hk(cl+1,fy+1,hl),3)
end

-- opensimplex noise
-- by felice enellen
-- https://www.lexaloffle.com/bbs/?tid=31201
local hm=-0.211324865405187
local hn=0.366025403784439
local ho=hn+1
local hp=hn*2
local hq=hp+1
local hr=hp+2
local hs=47
local ht={}
local hu=
{[0]=
5,2,2,5,
-5,2,-2,5,
5,-2,2,-5,
-5,-2,-2,-5,
}
function os2d_noise(cn)
local hv={}
for cl=0,255 do
hv[cl]=cl
ht[cl]=0
end
srand(cn)
for cl=255,0,-1 do
local hw=flr(rnd(cl+1))
ht[cl]=hv[hw]
hv[hw]=hv[cl]
end
end
function os2d_eval(m,n)
local hx=(m+n)*hm
local hy=m+hx
local hz=n+hx
local ia=flr(hy)
local ib=flr(hz)
local ic=(ia+ib)*hn
local id=ia+ic
local ie=ib+ic
local ig=hy-ia
local ih=hz-ib
local ii=ig+ih
local gv=m-id
local gw=n-ie
local ij,ik,il,im
local io=0
local ip=gv-ho
local iq=gw-hn
local ir=2-ip*ip-iq*iq
if ir>0 then
ir*=ir
local cl=band(ht[(ht[(ia+1)%256]+ib)%256],0x0e)
io+=ir*ir*(hu[cl]*ip+hu[cl+1]*iq)
end
local is=gv-hn
local it=gw-ho
local iu=2-is*is-it*it
if iu>0 then
iu*=iu
local cl=band(ht[(ht[ia%256]+ib+1)%256],0x0e)
io+=iu*iu*(hu[cl]*is+hu[cl+1]*it)
end
if ii<=1 then
local iv=1-ii
if iv>ig or iv>ih then
if ig>ih then
il=ia+1
im=ib-1
ij=gv-1
ik=gw+1
else
il=ia-1
im=ib+1
ij=gv+1
ik=gw-1
end
else
il=ia+1
im=ib+1
ij=gv-hq
ik=gw-hq
end
else
local iv=2-ii
if iv<ig or iv<ih then
if ig>ih then
il=ia+2
im=ib
ij=gv-hr
ik=gw-hp
else
il=ia
im=ib+2
ij=gv-hp
ik=gw-hr
end
else
ij=gv
ik=gw
il=ia
im=ib
end
ia+=1
ib+=1
gv=gv-hq
gw=gw-hq
end
local iw=2-gv*gv-gw*gw
if iw>0 then
iw*=iw
local cl=band(ht[(ht[ia%256]+ib)%256],0x0e)
io+=iw*iw*(hu[cl]*gv+hu[cl+1]*gw)
end
local ix=2-ij*ij-ik*ik
if ix>0 then
ix*=ix
local cl=band(ht[(ht[il%256]+im)%256],0x0e)
io+=ix*ix*(hu[cl]*ij+hu[cl+1]*ik)
end
return io/hs
end

-- rotate sprite
-- by freds72
-- https://www.lexaloffle.com/bbs/?pid=52525#p52541
local rspr_clear_col=0

function rspr(sx,sy,x,y,a,w,trans)
	local ca,sa=cos(a),sin(a)
	local srcx,srcy,addr,pixel_pair
	local ddx0,ddy0=ca,sa
	local mask=shl(0xfff8,(w-1))
	w*=4
	ca*=w-0.5
	sa*=w-0.5
	local dx0,dy0=sa-ca+w,-ca-sa+w
	w=2*w-1
	for ix=0,w do
		srcx,srcy=dx0,dy0
		for iy=0,w do
			if band(bor(srcx,srcy),mask)==0 then
				local c=sget(sx+srcx,sy+srcy)
				if (c!=trans) pset(x+ix,y+iy,c)
			--else
				--pset(x+ix,y+iy,rspr_clear_col)
			end
			srcx-=ddy0
			srcy+=ddx0
		end
		dx0+=ddx0
		dy0+=ddy0
	end
end

--
-- local fill pattern
-- by felice + makke
-- https://www.lexaloffle.com/bbs/?tid=30518
-- 
_fillp_xmask_lo={[0]=0xffff,0x7777,0x3333,0x1111}
_fillp_xmask_hi={[0]=0x0000,0x8888,0xcccc,0xeeee}
_fillp_original=fillp

function fillp(p,x,y)
    if y then
        x=band(x,3)
        local p16=flr(p)
        local p32=rotr(p16+lshr(p16,16),band(y,3)*4+x)
        p+=flr(band(p32,_fillp_xmask_lo[x])+band(rotl(p32,4),_fillp_xmask_hi[x]))-p16
    end
    return _fillp_original(p)
end


-- by felice
function smallcaps(s)
	local d=""
	local l,c,t=false,false
	for i=1,#s do
		local a=sub(s,i,i)
		if a=="^" then
			if c then d=d..a end
				c=not c
			elseif a=="~" then
				if t then d=d..a end
				t,l=not t,not l
			else 
				if c==l and a>="a" and a<="z" then
				for j=1,26 do
					if a==sub("abcdefghijklmnopqrstuvwxyz",j,j) then
						a=sub("\65\66\67\68\69\70\71\72\73\74\75\76\77\78\79\80\81\82\83\84\85\86\87\88\89\90\91\92",j,j)
					break
					end
				end
			end
			d=d..a
			c,t=false,false
		end
	end
	return d
end

-- modified ver of "pico world"
-- by gamax92
-- https://www.lexaloffle.com/bbs/?tid=3140

local mtbl={}
for i=1,32 do
	mtbl[i]={flr(-sqrt(-sin(i/66))*16+64)}
	mtbl[i][2]=(64-mtbl[i][1])*2
end

local cs={}
for i=0,15 do
	cs[i]={(cos(0.5+0.5/16*i)+1)/2}
	cs[i][2]=(cos(0.5+0.5/16*(i+1))+1)/2-cs[i][1]
end
local function ceil(x)
	return -flr(-x)
end

function render_sphere(dx,dy,scale)
 scale=1
	for i=1,32 do
		local a,b=mtbl[i][1],mtbl[i][2]
		pal()
		local lw=ceil(b*cs[15][2])
		for j=15,0,-1 do
		 pal()
   if (j>9) fade(flr(j)/4-1, fade_table_black, 0, 0)
			if (j<15) lw=flr(a+b*cs[j+1][1])-flr(a+b*cs[j][1])

   sspr(j*7,i-1,
         7,2,
          flr(a+b*cs[j][1])*scale-48+dx,
          i*scale+dy,
         lw*scale,scale)
  end
  
	end
end
__gfx__
00000000f7fff12333000000fff712300321ff7fff7fff7f3217ffffffffffff00000033fff7123333333333ffff71233217ffffffffffff3321ffffffffffff
00000000fff7123023330000f7fff13003217fffffffffff33217ffffff7ffff00003322f7fff12321221212ffffff1233217ffffff7ffff327fffffffffffff
00700700fff1233012233000fff7123003321f7fffffffff33217ff7ffffffff00032211fff712331f1171f1fffff71133217ff7ffffffff11fff7ffffff7fff
00077000f712330071123300fffff13000322117f7fff7f73217fffffffffff70032217ffffff1237f7fff7ffffffff73217ffff7ffffff77fffffffffffffff
0007700011233000ff712330ffff1230003332211f1711f133217ffffffff7f103221fffffff1233ffffffffff7fffff33217fff117fffffffffffffffffffff
0070070022330000ffff1233fff71230000033322121221233217ffff7ffff1203217ff7fff71233ffffffffffffffff33217fff211fffffffff7fffff7fff7f
0000000033000000f7ff7123f7fff12300000033323233233217fff7fffff712321ffffff7fff123f7fff7fffffff7ff3217fff73217fffff7ffffffffffffff
0000000000000000fffff123ffff7123000000003333333332117fffffff71233217ff7fffff7123fffffffffff7ffff33217fff0321ffffffffffffffffffff
000000003b30000000000000333000000000033333333b3300003333333333b30000000033300000000000003303000000000333333333330000303333333333
0000000033000000000000003b330000000033b3330333330000303333b3333300000000333300000000000033330000000033b3333b33330000333333333333
00000000b0300000000000003330000000000303033330030000003b3333b3300000000033b0000000300000333303000003033333333333003033333333b333
0000000000000000000000003330300000000000003003030003033333333330000000003330300000003000333333000000033b3030333b0030333333333333
00000000000000000300000033b030000000000000000300000333333b33300000000303333030003030300333b3330300003b330033333330333b3333333333
00000000000000003b30000033333000000000000000000000033b33333030300000003b3b333000333033303333333300003333003033333333333333b333b3
0000000000000000330000003b30300000000000000000000003033b3330300000000333333030003333333033333b33000303b3000033333b33b33333333333
000000000000000033b300003330000000000000000000000000333333300000000033b33330000033333333333b333300003333000030333333333333333333
000000005b550000000000005b550000000555b55b5555550005b5555555b550000000005b550000000000005b5000000000055555b5555500000055555515b5
00000000b3b5000000000000b3b5000000055b3bb3b55b55005b3b55555b3b5000000000b3b5000000000000b3b50000000005b55b3b5555000005b55b555b3b
00000000333500005500000033350000000053333335b3b50053335555533350000000553335000000000b003335550000005b3b533355b500505b3bb3b55333
00000000545000005b50000054b550000000054554553335000545b55b554500000005b554b550005b55b3b054555b500000533305455b3b05b5533333355545
0000000051500000b3b500005b3b5000000005155155545000051b3bb3b5150000005b3b5b3b5000b3b533355155b3b500005545051553335b3b55455455b515
000000005500000033350000533350000000055505555150000053333335500000005333533350003335545555553335000005150050554553335515515b3b55
00000000000000005455000055450000000000050000555000005545545500000005554555455000545551555555545500000555000005155545555555533355
00000000000000005155000055150000000000000000000000005515515000000055551555150000515555555555515500000555000000555515555555554555
0000000066d00000000000006667d00000000d66666666660000d66666666666000000006667d000000000006667d0000000d6666666666600dd766666666666
000000006d100000000000006667d000000001d6666666660000d66666666666000000006667d0000000000066667d000000d666666666660d77666666666666
00000000d1000000000000006667d0000000001d666666660000d66666666666000000006667d00000000000666667d00000d66666666666d766666666666666
0000000010000000000000006667d00000000001dddddddd0000d66666666666000000006667d000dddddddd6666667d0000d666666666667666666666666666
0000000000000000dd0000006667d00000000000111111110000d6666666666d0000000d6667d00077777777666666670000d666d66666666666666666666666
000000000000000077d000006667d00000000000000000000000d666666666d1000000d76667d00066666666666666660000d6661d6666666666666666666666
0000000000000000667d00006667d00000000000000000000000d66666666dd000000d766667d00066666666666666660000d66611d666666666666666666666
0000000000000000667d00006667d00000000000000000000000d6666666d1100000d7666667d00066666666666666660000d666011d66666666666666666666
00000000cccc000000000000cc00000000cccccccccccccc000ccccccccccccc00000000cccccc0000000000cccccc000c0ccccccc0ccccc00000ccccccccccc
00000000cccccc0000000000ccc0000000000cc0cccccccc0ccccccccccccc0c00000000c0cc00000cc0c000cccc00000000cccccccc00ccc0cccc0ccccccccc
00000000c0c0000000000000ccccc00000c0ccccc0cc000c00c0cccccccccccc00000000ccccccc000000000cccccc0c00ccc0cc00cccccc000ccccccccccccc
00000000ccccc0c0000000000ccc000000000000ccccccccccccccccccc00c00000cc000ccc0c000cccccccccc00c000000cccccc000cccc0ccccccccccccccc
0000000000000000cccc0000cccccc00000000000000000000ccc00cccccccc0000000cccccccc00c0cc000ccccccccc0ccc00cc00cccccc00cc0ccccccccccc
0000000000000000ccc00000c00c00000000000000cc00c00ccccccccc0cc0000c0ccccccc00c000ccccccccccccc00c000ccccc00000ccccccccccccccccccc
0000000000000000c0ccc0c0ccccc0c00000000000000000000c0ccccccccc0c0000cc0cccccc0c0cccccccccccccccc00cccc0ccc00cc0cc000cccccccccccc
0000000000000000cccc0000cccc0000000000000000000000ccccccccc0000000cccccccccc0000ccccccccccccccccc000cccc000ccccccccccccccccccccc
70000000000000000000000000000000000007000000000700000000000000000000000000000000000777000070000000000000000000000000000000000000
70000000000000000000000000000000000007700000007700000000000000000000000000000000007000700070000000000000000000000000000000000000
70000000000000000000000000000000000007700000007700000000000000000000000000000000070000000070000000000000000000000000000000000000
70000000000000000000000000000000000007070000070700000000000000000000000000000000070000000070000000000000000000000000000000000000
70000000000000000000000000000000000070070000070070000000000000000000000000000000070000000070000000000000000000000000000000000000
70000000000000000000000000000000000070070000070070000000000000000000000000000000007000000070000000000000000000000000000000000000
70000000777700007000000000700000000070007000700070000077777000707700777000000000000770000070000707000007000000000000000000000000
70000007000070007000070000700000000070007000700070000700000700770077000700000000000007000070007007000007000000000000000000000000
70000070000007000700070007000000000700000707000007007000000070700007000070000000000000700070070000700070000000000000000000000000
70000070000007000700070007000000000700000707000007007777777770700007000070000000000000070077700000700070000000000000000000000000
70000070000007000070707070000000000700000707000007007000000000700007000070000000000000070077000000700070000000000000000000000000
70000070000007000070707070000000000700000070000007007000000000700007000070000000000000070070700000070700000000000000000000000000
70000070000007000070707070000000007000000070000000700700000070700007000070000000000000070070070000070700000000000000000000000000
70000007000070000007000700000000007000000000000000700770000700700007000070000000000000700070007000007000000000000000000000000000
77770000777700000007000700000000007000000000000000700077777000700007000070000000000077000070000700007000000000000000000000000000
00000000000000000000000000000000000000000000000000000000000000000000000000000000000000000000000000070000000000000000000000000000
00000000000000000000000000000000000000000000000000000000000000000000000000000000000000000000000000070000000000000000000000000000
00000000000000000000000000000000000000000000000000000000000000000000000000000000000000000000000000700000000000000000000000000000
00000000000000000000000000000000000000000000000000000000000000000000000000000000000000000000000000700000000000000000000000000000
00000000000000000000000000000000000000000000000000000000000000000000000000000000000000000000000000000000000000000000000000000000
00000000000000000000000000000000000000000000000000000000000000000000000000000000000000000000000000000000000000000000000000000000
00000000000000000000000000000000000000000000000000000000000000000000000000000000000000000000000000000000000000000000000000000000
00000000000000000000000000000000000000000000000000000000000000000000000000000000000000000000000000000000000000000000000000000000
00000000000000000000000000000000000000000000000000000000000000000000000000000000000000000000000000000000000000000000000000000000
33333333333333333333333333333333333333333333333333333333333333330000000000000000000000000000000000000000000000000000000033dddd33
33333333333333333333333333333333333333333333333333333333333333330000000000000000000000000000000000000000000000000000000034888843
33333333333333333333333333333333333333333333333333333333333333330000000000000000000000000000000000000000000000000000000032499423
33333333333333333333333333333333333333333333333333333333333333330000000000000000000000000000000000000000000000000000000032488423
33333333333333333333333333355333333333333333333333333333333333330000000000000000000000000000000000000000000000000000000034488443
33333333333333333333333333355333333333333333333333333333333333330000000000000000000000000000000000000000000000000000000032499423
33333333333333333333333333511533333333333333333333333333333333330000000000000000000000000000000000000000000000000000000035488453
33333333333333333333333333511533333333333333333333333333333333330000000000000000000000000000000000000000000000000000000033555533
33333333333333333333333335111153333333333333333333333333333333330000000000000000000000000000000000000000000000000000000033dddd33
33333333333333333333333335111153333333333333333333333333333333330000000000000000000000000000000000000000000000000000000034000043
33333333333333333333333351111115333333333333333333333333333333330000000000000000000000000000000000000000000000000000000032555523
33333333333333333333333511111111533333333333333333333333333333330000000000000000000000000000000000000000000000000000000032488423
33333333333333333333333511111111533333333333333333333333333333330000000000000000000000000000000000000000000000000000000034488443
33333333333333333333335111111111153333333333333333333333333333330000000000000000000000000000000000000000000000000000000032499423
33333333333333333333335dddddddddd53333333333333333333333333333330000000000000000000000000000000000000000000000000000000035488453
333333333333333333333511d1111111115333333333333333333333333333330000000000000000000000000000000000000000000000000000000033555533
33333333333333333333351d11111111115333333333333333333333333333330000000000000000333333333333333333333333333333333333333333333333
33333333333333333333511d11111111111533333333333333333333333333330000000000000000333aa3333333383333888833333003333888333333833333
3333333333333333333511d111111111111153333333333333333333333333330000000000000000338aa333333aa833388888833303303338a8333338883833
3333333333333333333511d11111111111115333333333333333333333333333000000000000000033883333333a883338888853388330333888388833838883
333333333333333333511d11111111111111153333333333333333333333333300000000000000003388833333888333388888533a833033330038a833003833
333333333333333333511d1111111111111115333333333333333333333333330000000000000000333883333333033338888553333303333330088833300333
33333333333333333511d111cccccccc111111533333333333333333333333330000000000000000333888333330333333555533333003333330333333303333
3333333333333333511d1111c777777c111dddd53333333333333333333333330000000000000000333333333333333333333333333333333333333333333333
3333333333333333511d1111cccccccc111d11153333333333333333333333333333833300000000333333333333333333333333333333333333333333333333
333333333333333511d1111111111111111d11115333333333333333333333333333833300000000333333333333333333333333333333333333333333333333
333333333333333511d11111111111111111d1115333333333333333333333333333883300000000333333333333333333333333333333333333333333333333
33333333333333511d111111111111111111d1111533333333333333333333333338883300000000333388333333333333333333333303333333333333333333
33333333333333511d1111111111111111111d111533333333333333333333333338883300000000333888333333033333333333333030333300333333003333
33333333333335ddddddddddddd1111111111d111153333333333333333333333838888300000000333883333333033333333333333330333330033333300333
333333333333511111111111111d1111111111d11115333333333333333333333838888300000000333888333330333333333333333003333330333333303333
3333333333335111111111111111d111111111d11115333333333333333333333333333300000000333333333333333333333333333333333333333333333333
33333333333511111111111111111ddddddddddddddd533333333333333333333333333335555553333333330000000033311133333155333333333333315133
333333333335111111111111111111111111111111115333333333333333333333333333d755557d3357753300000000315d6d1333155513333316d131dd6d13
333333333351111111111111111111111111111111111533333333333333333333335555dd7777dd357dd753000000001d66d55131d5651333156d6515556653
3333333333555555555555555555555555555555555555333333333333333333333d7777dd7557dd67d77d7300000000566dd6753d6dd5533365d5d1555dd6d1
3333333333333333333333333333333333333333333333333333333333333333333d7777dd7557dd67677673000000006d5d555531d6d653356ddd531555dd61
333333333333333333333333333333333333333333333333333333333333333333336666dd7777dd36766763000000005d55511333d67653315d661315556771
333333333333333333333333333333333333333333333333333333333333333333333333d766667d336776330000000015513333331d6d1333d6d53335567713
3333333333333333333333333333333333333333333333333333333333333333333333333660066b333333330000000033333333333113333331133331156133
33333333333333333333333333333333333333333333333333333333333333330000000033377333000000000000000000000000000000000000000000000000
33333333333333333333333333333333333333333333333333333333333333330000000033366333000000000000000000000000000000000000000000000000
33333333333333333333333333333333333333333333333333333333333333330000000033355333000000000000000000000000000000000000000000000000
33333333333333333333333333333333333333333333333333333333333333330000000033333333000000000000000000000000000000000000000000000000
33333333333333333333333333333333333333333333333333333333333333330000000033333333000000000000000000000000000000000000000000000000
33333333333333333333333333333333333333333333333333333333333333330000000033333333000000000000000000000000000000000000000000000000
33333333333333333333333333333333333333333333333333333333333333330000000033333333000000000000000000000000000000000000000000000000
33333333333333333333333333333333333333333333333333333333333333330000000033333333000000000000000000000000000000000000000000000000
33333333333333333333333333333333333333333333333333333333333333330000000000000000000000000000000000000000000000003333333333333333
33333333333333333333333333333333333333333333333333333333333333330000000000000000000000000000000000000000000000003767671333337713
33333333333333333333333333333333333333333333333333333333333333330000000000000000000000000000000000000000000000007677767133377713
33333333333333333333333333333333333333333333333333333333333333330000000000000000000000000000000000000000000000003767671333377133
33333333333333333333333333333333333333333333333333333333333333330000000000000000000000000000000000000000000000003367613333713333
33333333333333333333333333333333333333333333333333333333333333330000000000000000000000000000000000000000000000003336133337133333
33333333333333333333333333333333333333333333333333333333333333330000000000000000000000000000000000000000000000003333333333333333
33333333333333333333333333333333333333333333333333333333333333330000000000000000000000000000000000000000000000003333333333333333
333833333333333333333333333333333337713333777133333333333f3333333f33333300000000000000000000000033367333333673333336733300080000
332823333337133333333333333333333337713337163713333333333d3333333d333333000000000000000000000000433493342332e3322332833200080000
338083333777771337717713333333333777171371676371333333333933333339333333000000000000000000000000499669942ee66ee22886688200000000
3280823337575713377777133333333337177133767676713333333335333333539333330000000000000000000000003490794332e07e233280782388000880
38888833377577133777771333333333337713337167637133333333333333333333333300000000000000000000000033350333333503333335033300000000
28808823337771333377713333333333771371333716371333333333333333333333333300000000000000000000000033366333333663333336633300080000
88888883333713333337133333333333333371333377713333333333333333333333333300000000000000000000000033399333333ee3333338833300080000
33333333333333333333333333333333333333333333333333333333333333333333333300000000000000000000000033344333333223333332233300000000
